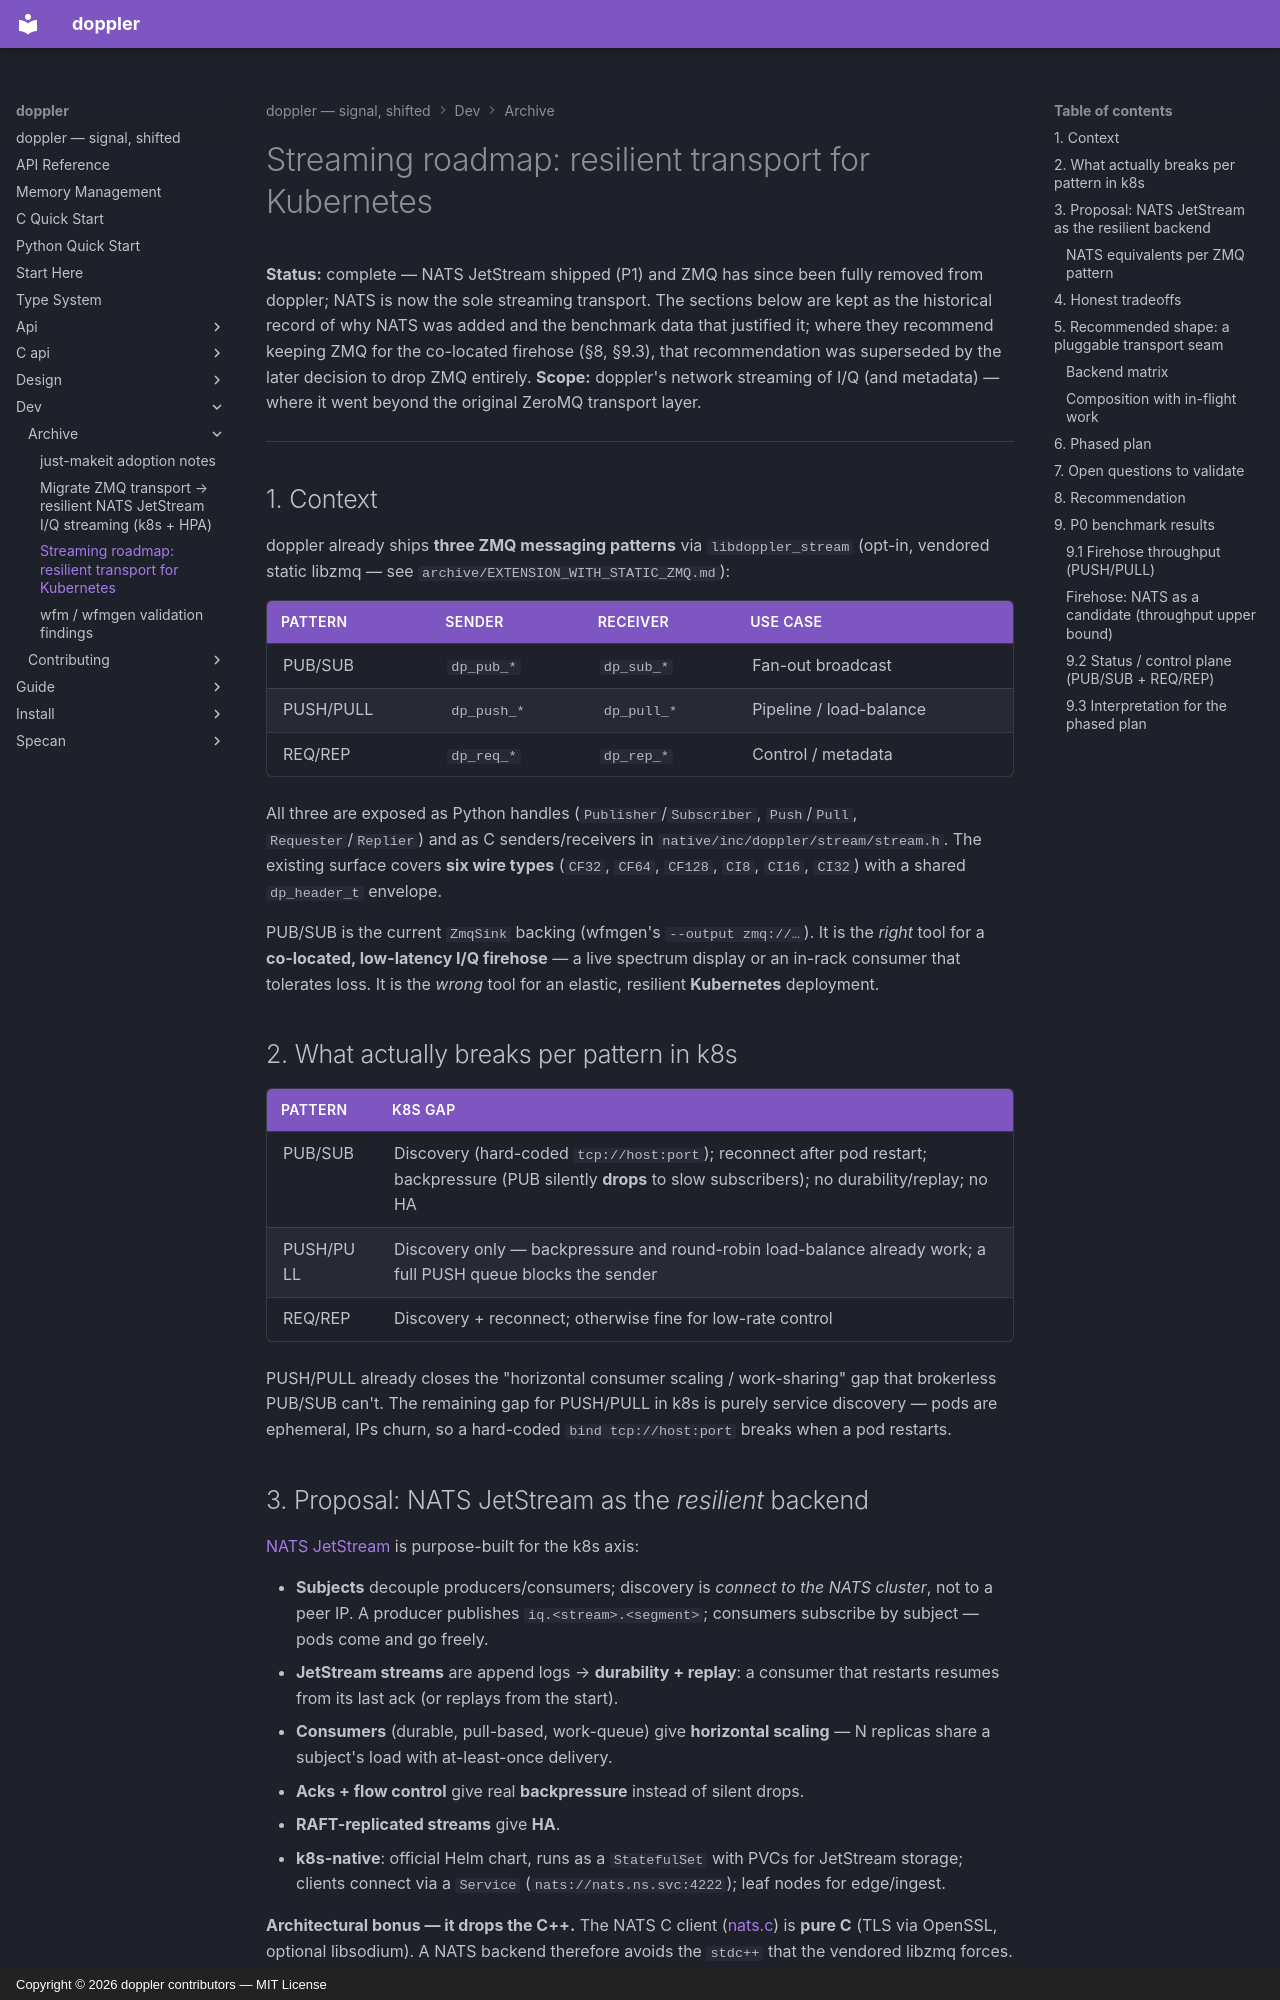

repository: doppler-dsp/doppler · page: dev/archive/streaming-roadmap/index.html · generator: mkdocs · copyright: Copyright © 2026 doppler contributors — MIT License

# Streaming roadmap: resilient transport for Kubernetes

**Status:** complete — NATS JetStream shipped (P1) and ZMQ has since been
fully removed from doppler; NATS is now the sole streaming transport. The
sections below are kept as the historical record of why NATS was added and
the benchmark data that justified it; where they recommend keeping ZMQ for
the co-located firehose (§8, §9.3), that recommendation was superseded by
the later decision to drop ZMQ entirely.
**Scope:** doppler's network streaming of I/Q (and metadata) — where it went
beyond the original ZeroMQ transport layer.

______________________________________________________________________

## 1. Context

doppler already ships **three ZMQ messaging patterns** via `libdoppler_stream`
(opt-in, vendored static libzmq — see `archive/EXTENSION_WITH_STATIC_ZMQ.md`):

| Pattern   | Sender      | Receiver    | Use case                |
| --------- | ----------- | ----------- | ----------------------- |
| PUB/SUB   | `dp_pub_*`  | `dp_sub_*`  | Fan-out broadcast       |
| PUSH/PULL | `dp_push_*` | `dp_pull_*` | Pipeline / load-balance |
| REQ/REP   | `dp_req_*`  | `dp_rep_*`  | Control / metadata      |

All three are exposed as Python handles (`Publisher`/`Subscriber`,
`Push`/`Pull`, `Requester`/`Replier`) and as C senders/receivers in
`native/inc/doppler/stream/stream.h`. The existing surface covers **six wire types**
(`CF32`, `CF64`, `CF128`, `CI8`, `CI16`, `CI32`) with a shared `dp_header_t`
envelope.

PUB/SUB is the current `ZmqSink` backing (wfmgen's `--output zmq://…`). It is
the *right* tool for a **co-located, low-latency I/Q firehose** — a live
spectrum display or an in-rack consumer that tolerates loss. It is the *wrong*
tool for an elastic, resilient **Kubernetes** deployment.

## 2. What actually breaks per pattern in k8s

| Pattern   | k8s gap                                                                                                                                                       |
| --------- | ------------------------------------------------------------------------------------------------------------------------------------------------------------- |
| PUB/SUB   | Discovery (hard-coded `tcp://host:port`); reconnect after pod restart; backpressure (PUB silently **drops** to slow subscribers); no durability/replay; no HA |
| PUSH/PULL | Discovery only — backpressure and round-robin load-balance already work; a full PUSH queue blocks the sender                                                  |
| REQ/REP   | Discovery + reconnect; otherwise fine for low-rate control                                                                                                    |

PUSH/PULL already closes the "horizontal consumer scaling / work-sharing" gap
that brokerless PUB/SUB can't. The remaining gap for PUSH/PULL in k8s is
purely service discovery — pods are ephemeral, IPs churn, so a hard-coded
`bind tcp://host:port` breaks when a pod restarts.

## 3. Proposal: NATS JetStream as the *resilient* backend

[NATS JetStream](https://docs.nats.io/nats-concepts/jetstream) is
purpose-built for the k8s axis:

- **Subjects** decouple producers/consumers; discovery is *connect to the NATS
    cluster*, not to a peer IP. A producer publishes `iq.<stream>.<segment>`;
    consumers subscribe by subject — pods come and go freely.
- **JetStream streams** are append logs → **durability + replay**: a consumer
    that restarts resumes from its last ack (or replays from the start).
- **Consumers** (durable, pull-based, work-queue) give **horizontal scaling** —
    N replicas share a subject's load with at-least-once delivery.
- **Acks + flow control** give real **backpressure** instead of silent drops.
- **RAFT-replicated streams** give **HA**.
- **k8s-native**: official Helm chart, runs as a `StatefulSet` with PVCs for
    JetStream storage; clients connect via a `Service`
    (`nats://nats.ns.svc:4222`); leaf nodes for edge/ingest.

**Architectural bonus — it drops the C++.** The NATS C client
([nats.c](https://github.com/nats-io/nats.c)) is **pure C** (TLS via OpenSSL,
optional libsodium). A NATS backend therefore avoids the `stdc++` that the
vendored libzmq forces. That directly serves the C-first / C++-free-core goal.
